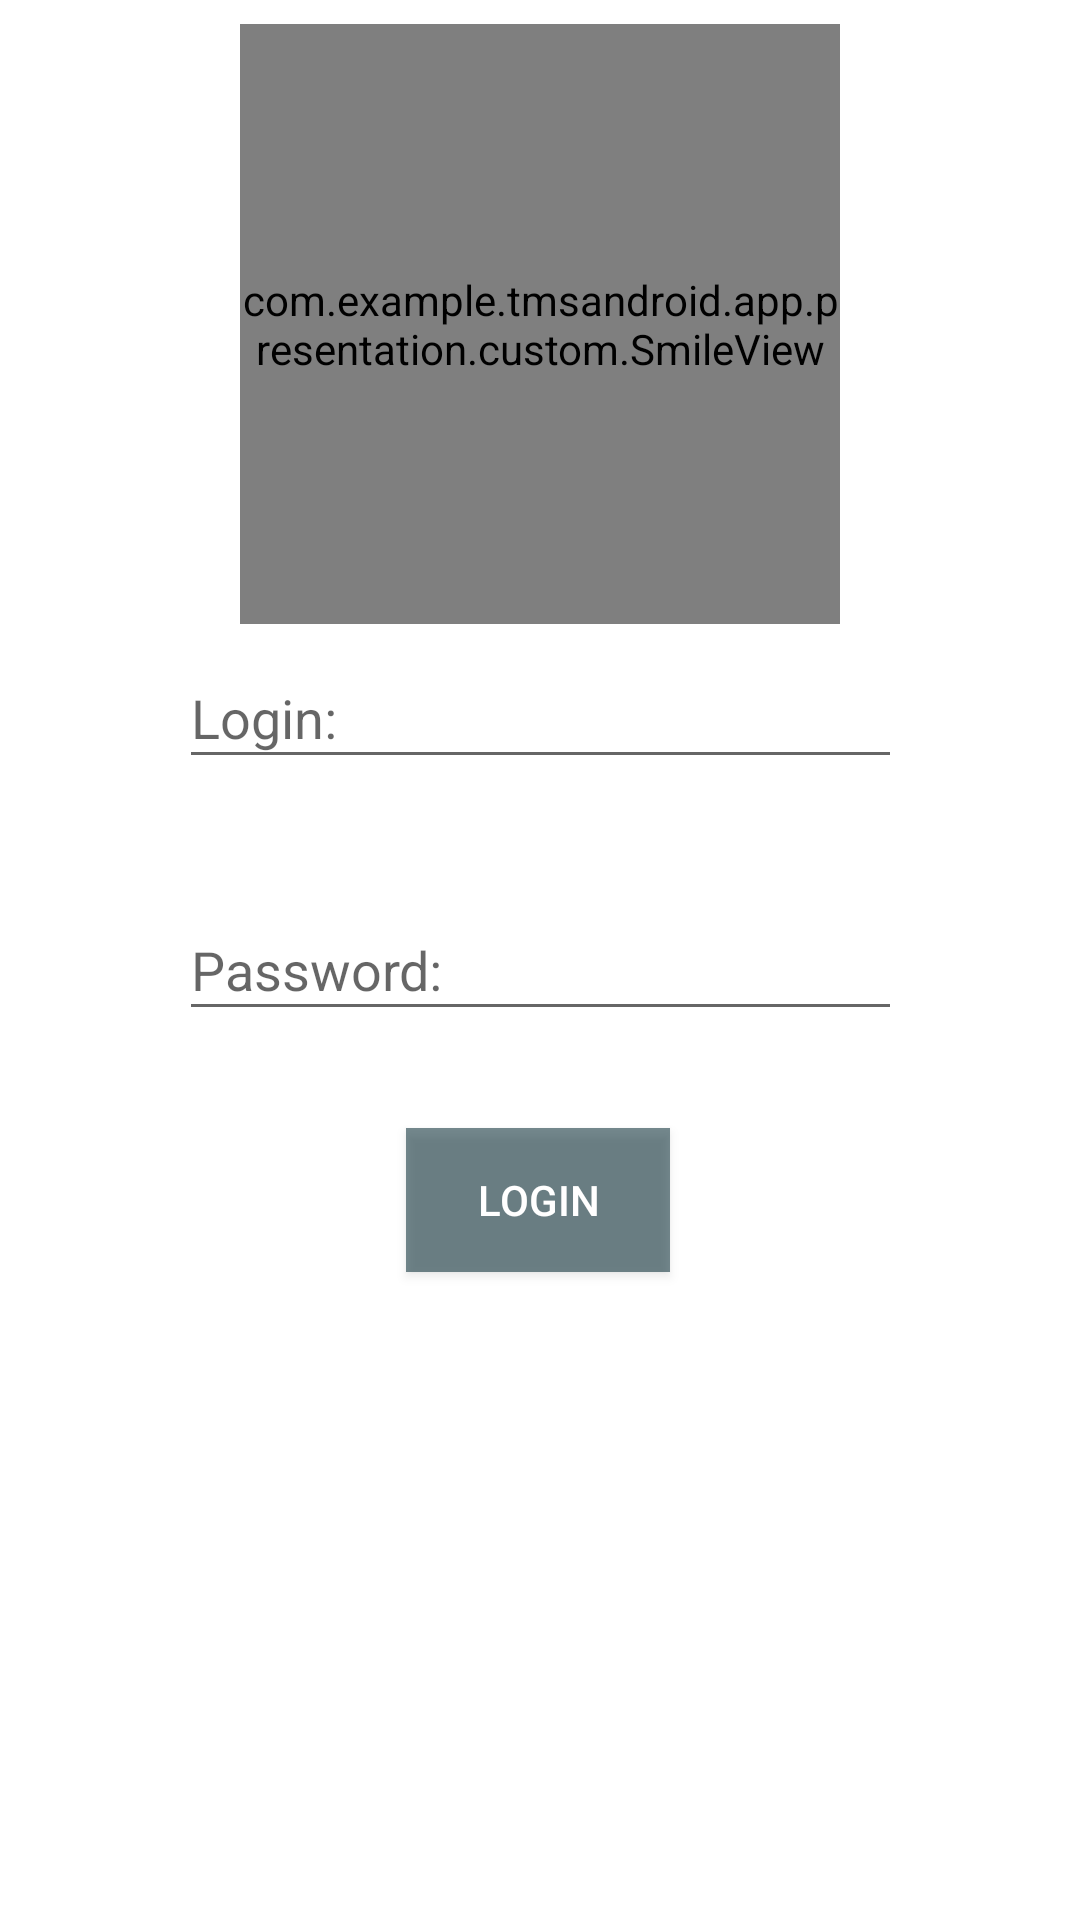

Layout XML and referenced resources for this Android screen:
<!-- AndroidManifest.xml: application theme Theme.TMSAndroid -->
<!-- res/layout/registration_fragment.xml -->
<?xml version="1.0" encoding="utf-8"?>
<androidx.constraintlayout.widget.ConstraintLayout
    xmlns:android="http://schemas.android.com/apk/res/android"
    xmlns:app="http://schemas.android.com/apk/res-auto"
    xmlns:tools="http://schemas.android.com/tools"
    android:layout_width="match_parent"
    android:layout_height="match_parent"
    tools:context=".app.presentation.fragments.RegistrationFragment">

    <com.example.tmsandroid.app.presentation.custom.SmileView
        android:id="@+id/emotionalFaceView"
        android:layout_width="200dp"
        android:layout_height="200dp"
        app:layout_constraintBottom_toTopOf="@id/loginInput"
        app:layout_constraintEnd_toEndOf="parent"
        app:layout_constraintStart_toStartOf="parent"
        app:layout_constraintTop_toTopOf="parent"
        android:layout_centerInParent="true">
    </com.example.tmsandroid.app.presentation.custom.SmileView>

    <EditText
        android:id="@+id/loginInput"
        android:layout_width="241dp"
        android:layout_height="44dp"
        android:layout_marginBottom="40dp"
        android:autofillHints="Login:"
        android:hint="@string/login_hint"
        android:inputType="text"
        app:layout_constraintBottom_toTopOf="@+id/inputPassword"
        app:layout_constraintEnd_toEndOf="parent"
        app:layout_constraintStart_toStartOf="parent"
        tools:ignore="HardcodedText,TextSizeCheck" />

    <EditText
        android:id="@+id/inputPassword"
        android:layout_width="241dp"
        android:layout_height="44dp"
        android:layout_marginBottom="20dp"
        android:ems="10"
        android:hint="@string/password_hint"
        android:inputType="textPassword"
        app:layout_constraintBottom_toTopOf="@+id/button"
        app:layout_constraintEnd_toEndOf="parent"
        app:layout_constraintStart_toStartOf="parent"
        app:layout_constraintTop_toTopOf="parent"
        app:layout_constraintVertical_bias="0.96"
        tools:ignore="Autofill,HardcodedText,TextSizeCheck" />

    <Button
        android:id="@+id/button"
        android:layout_width="wrap_content"
        android:layout_height="wrap_content"
        android:layout_marginBottom="216dp"
        android:background="@color/BlueGrey"
        android:text="@string/login_button"
        android:textColor="@color/white"
        app:layout_constraintBottom_toBottomOf="parent"
        app:layout_constraintEnd_toEndOf="parent"
        app:layout_constraintHorizontal_bias="0.498"
        app:layout_constraintStart_toStartOf="parent"
        tools:ignore="HardcodedText,TextSizeCheck" />


</androidx.constraintlayout.widget.ConstraintLayout>
<!-- resources referenced by this layout -->
<resources>
  <color name="BlueGrey">#88002630</color>
  <color name="white">#FFFFFFFF</color>
  <string name="login_button">Login</string>
  <string name="login_hint">Login:</string>
  <string name="password_hint">Password:</string>
  <style name="Theme.TMSAndroid" parent="Theme.MaterialComponents.DayNight.DarkActionBar">
          
          <item name="colorPrimary">@color/purple_500</item>
          <item name="colorPrimaryVariant">@color/purple_700</item>
          <item name="colorOnPrimary">@color/white</item>
          
          <item name="colorSecondary">@color/teal_200</item>
          <item name="colorSecondaryVariant">@color/teal_700</item>
          <item name="colorOnSecondary">@color/black</item>
          
          <item name="android:statusBarColor">?attr/colorPrimaryVariant</item>
          
      </style>
  <color name="purple_500">#FF6200EE</color>
  <color name="purple_700">#FF3700B3</color>
  <color name="teal_200">#FF03DAC5</color>
  <color name="teal_700">#FF018786</color>
  <color name="black">#FF000000</color>
</resources>
